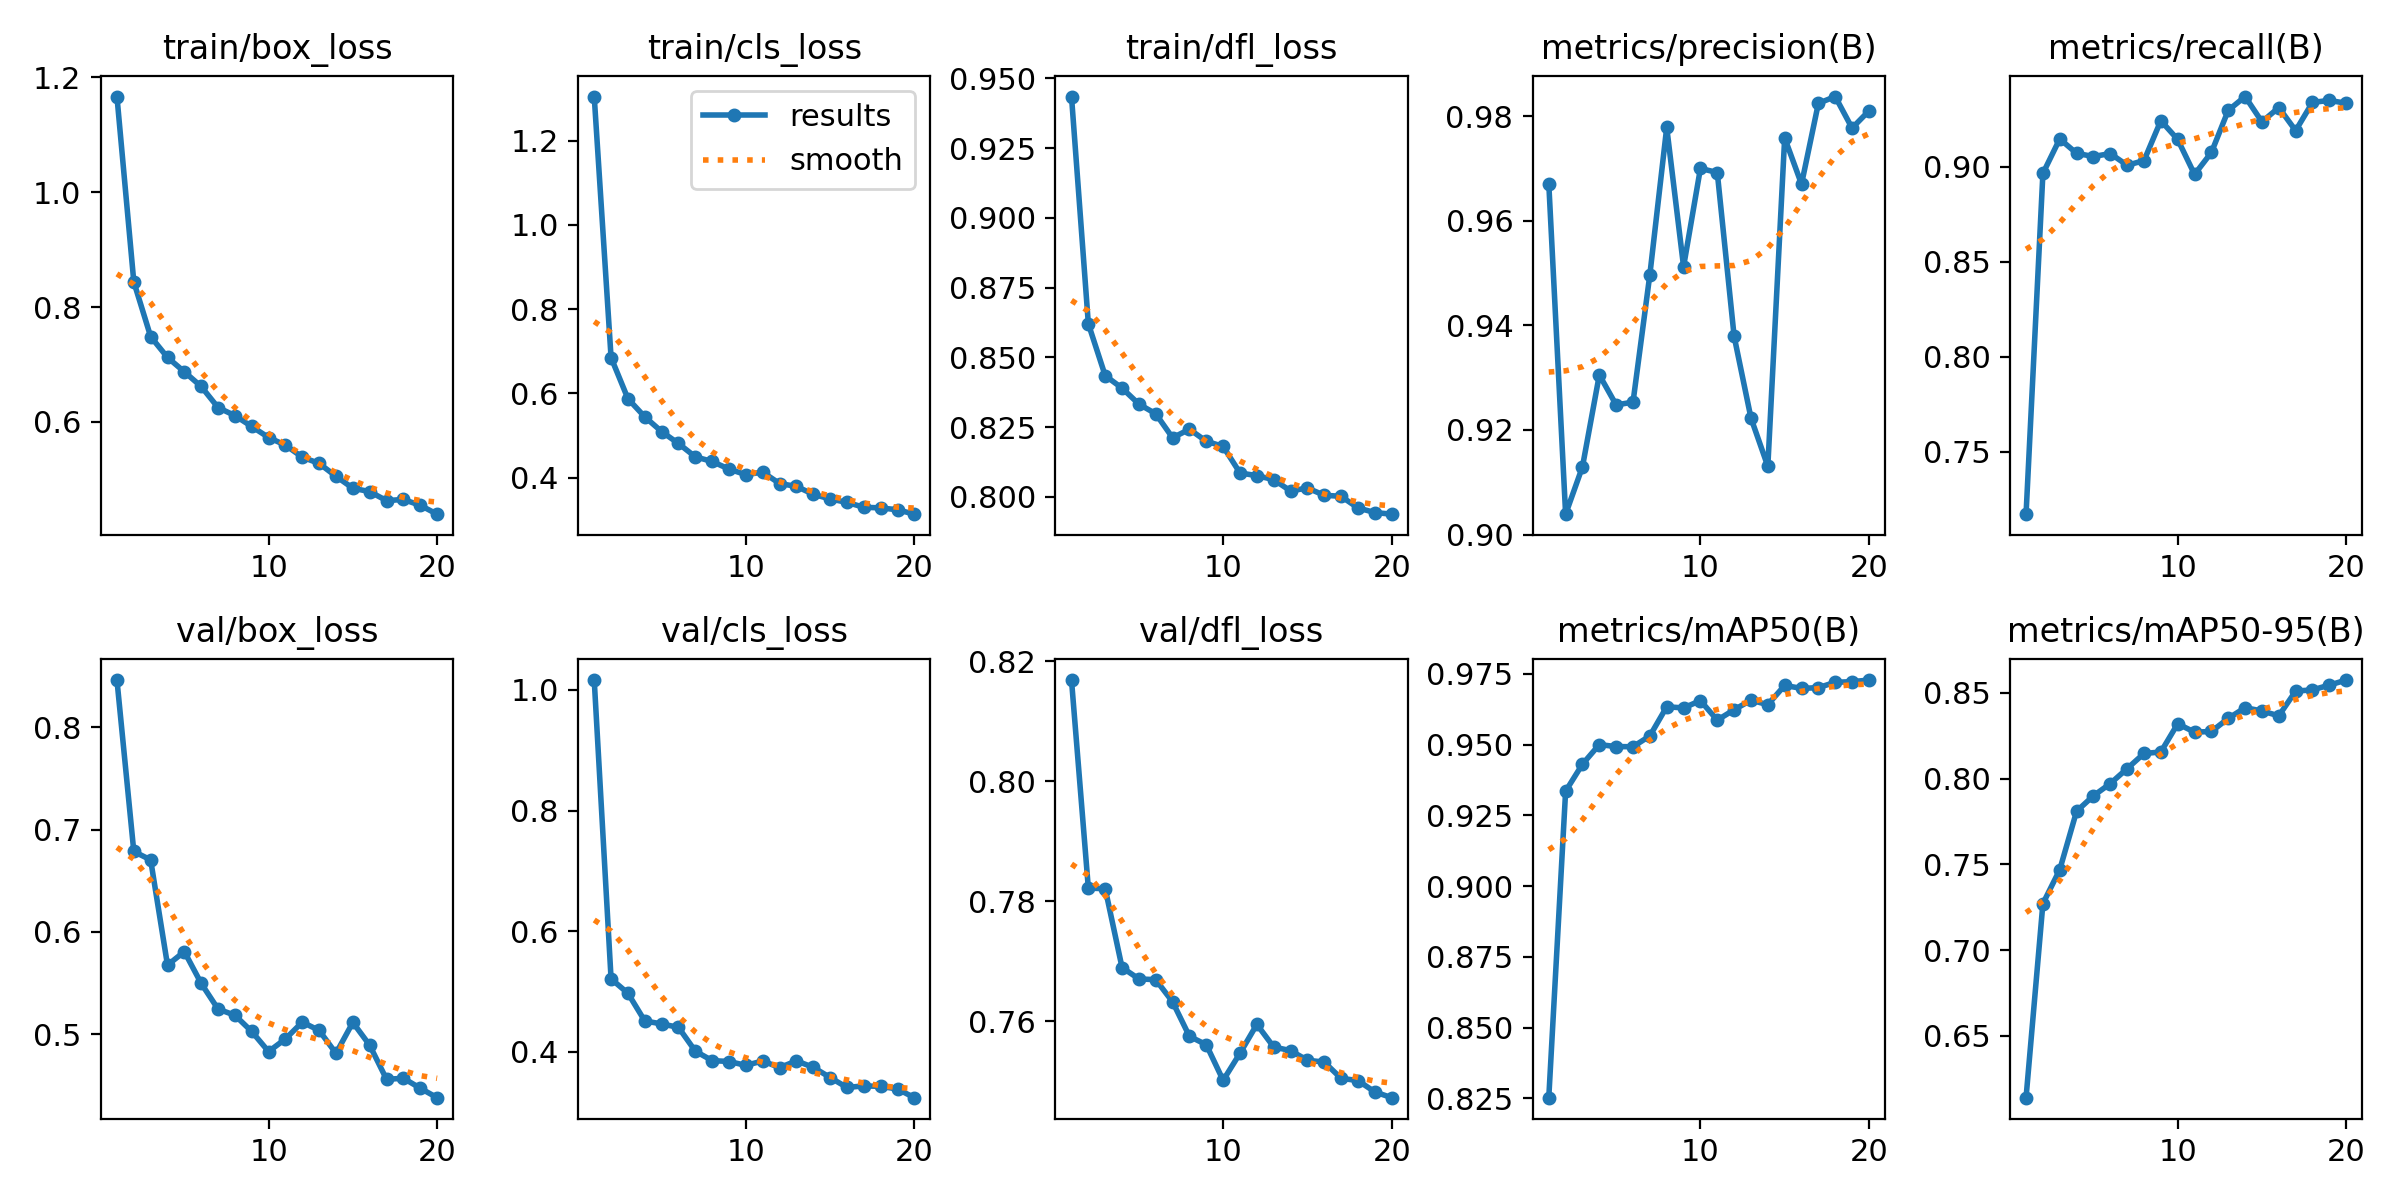

The file beside this chart, header and first rows:
epoch, time, train/box_loss, train/cls_loss, train/dfl_loss, metrics/precision(B), metrics/recall(B), metrics/mAP50(B), metrics/mAP50-95(B), val/box_loss, val/cls_loss, val/dfl_loss, lr/pg0, lr/pg1, lr/pg2
1, 52.31, 1.166, 1.305, 0.9435, 0.9671, 0.7172, 0.8252, 0.614, 0.8462, 1.016, 0.8168, 0.0006611, 0.0006611, 0.0006611
2, 106.7, 0.8438, 0.6852, 0.862, 0.9039, 0.8963, 0.9336, 0.7272, 0.6786, 0.5208, 0.7822, 0.001262, 0.001262, 0.001262
3, 155.6, 0.7485, 0.5876, 0.8435, 0.913, 0.9145, 0.9431, 0.7469, 0.6703, 0.4969, 0.7821, 0.001797, 0.001797, 0.001797
4, 203.5, 0.7123, 0.5445, 0.839, 0.9305, 0.9069, 0.95, 0.781, 0.5675, 0.4509, 0.7689, 0.001703, 0.001703, 0.001703
5, 246, 0.6872, 0.5096, 0.8333, 0.9248, 0.9053, 0.9493, 0.79, 0.5807, 0.4461, 0.767, 0.001604, 0.001604, 0.001604
6, 289.9, 0.6617, 0.4813, 0.8298, 0.9253, 0.9068, 0.9493, 0.7971, 0.5496, 0.4403, 0.7669, 0.001505, 0.001505, 0.001505
7, 333.2, 0.6251, 0.4496, 0.8212, 0.9497, 0.9007, 0.9531, 0.8058, 0.5245, 0.4008, 0.7632, 0.001406, 0.001406, 0.001406
8, 373.8, 0.6111, 0.4386, 0.8243, 0.9778, 0.9031, 0.9634, 0.8147, 0.5185, 0.3851, 0.7575, 0.001307, 0.001307, 0.001307
9, 414.6, 0.5921, 0.4204, 0.8199, 0.9512, 0.9241, 0.963, 0.8155, 0.5026, 0.3837, 0.7561, 0.001208, 0.001208, 0.001208
10, 455, 0.5729, 0.4073, 0.8181, 0.97, 0.9142, 0.9656, 0.832, 0.4829, 0.3773, 0.7501, 0.001109, 0.001109, 0.001109
11, 493.9, 0.5596, 0.4133, 0.8086, 0.9692, 0.8959, 0.9587, 0.8271, 0.4953, 0.3846, 0.7547, 0.00101, 0.00101, 0.00101
12, 520.8, 0.5387, 0.3862, 0.8076, 0.9379, 0.9074, 0.9623, 0.8275, 0.5117, 0.3736, 0.7595, 0.000911, 0.000911, 0.000911
13, 547.7, 0.5278, 0.3795, 0.8062, 0.9223, 0.9295, 0.9657, 0.8351, 0.5036, 0.3847, 0.7557, 0.000812, 0.000812, 0.000812
14, 574.3, 0.5054, 0.3607, 0.8021, 0.913, 0.9368, 0.9641, 0.8414, 0.4812, 0.374, 0.7551, 0.000713, 0.000713, 0.000713
15, 601, 0.4847, 0.3497, 0.8032, 0.9758, 0.9235, 0.9709, 0.8394, 0.5114, 0.3571, 0.7535, 0.000614, 0.000614, 0.000614
16, 627.2, 0.4788, 0.3415, 0.8006, 0.967, 0.931, 0.9699, 0.8366, 0.4891, 0.3406, 0.7532, 0.000515, 0.000515, 0.000515
17, 651.5, 0.4631, 0.3299, 0.8002, 0.9825, 0.9189, 0.9701, 0.851, 0.4558, 0.3432, 0.7505, 0.000416, 0.000416, 0.000416
18, 676.9, 0.4651, 0.3284, 0.796, 0.9838, 0.9337, 0.972, 0.8518, 0.4568, 0.3424, 0.7501, 0.000317, 0.000317, 0.000317
19, 702.8, 0.455, 0.324, 0.7944, 0.9777, 0.9347, 0.9723, 0.8545, 0.4471, 0.338, 0.7482, 0.000218, 0.000218, 0.000218
20, 723, 0.4395, 0.3135, 0.7938, 0.981, 0.9333, 0.9728, 0.8575, 0.4379, 0.3237, 0.7473, 0.000119, 0.000119, 0.000119
